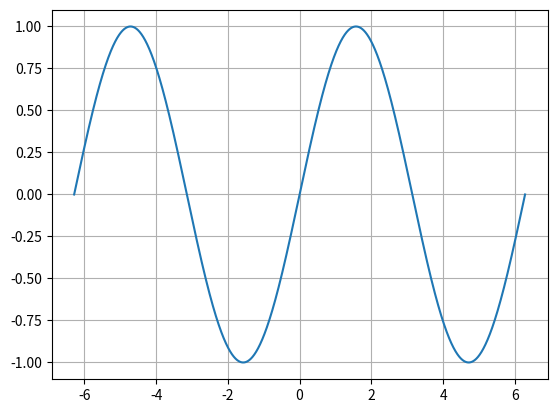

The script that saved this image:
import matplotlib.pyplot as plt
import numpy as np

x = np.linspace(-2*np.pi,2*np.pi,4000)

y = np.sin(x)

plt.plot(x,y)
plt.grid()
plt.show()